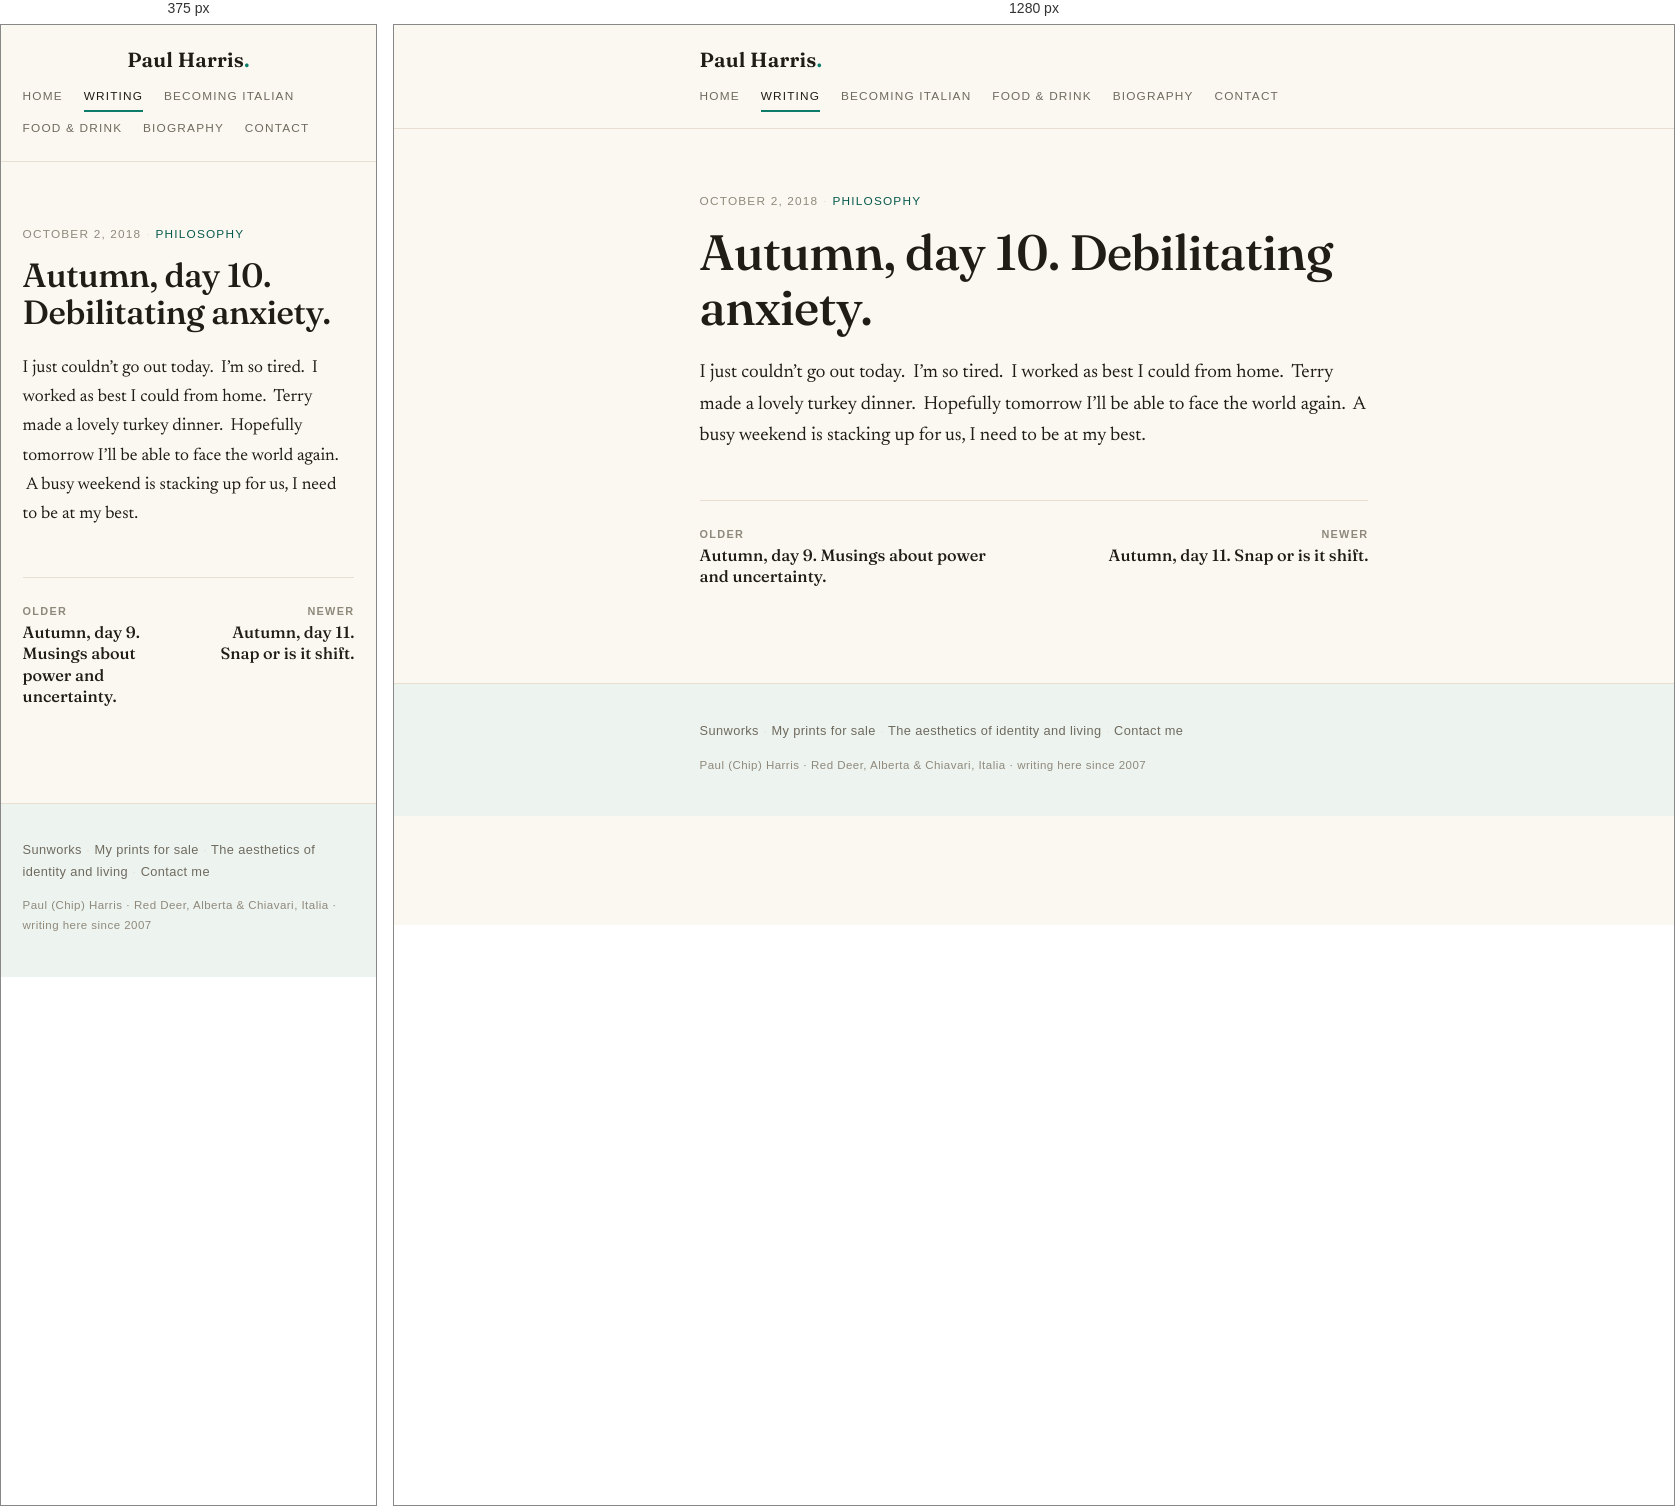
Rendered at 375 px and 1280 px, left to right.

<!-- file: index.html -->
<!DOCTYPE html>
<html lang="en">
<head>
<meta charset="utf-8">
<meta name="viewport" content="width=device-width, initial-scale=1">
<title>Autumn, day 10. Debilitating anxiety. — Paul Harris</title>
<meta name="description" content="I just couldn’t go out today. I’m so tired. I worked as best I could from home. Terry made a lovely turkey dinner. Hopefully tomorrow I’ll be able …">
<link rel="stylesheet" href="/style.css">
<link rel="icon" href="/favicon.svg" type="image/svg+xml">
</head>
<body>
  <header class="site-head">
    <div class="wrap head-row">
      <a class="wordmark" href="/">Paul Harris<span class="mark">.</span></a>
      <nav class="site-nav">
        <a href="/">Home</a>
        <a href="/writing/" class="active">Writing</a>
        <a href="/becoming-italian/">Becoming Italian</a>
        <a href="/recipes/">Food &amp; Drink</a>
        <a href="/about-2/">Biography</a>
        <a href="/contact-me/">Contact</a>
      </nav>
    </div>
  </header>
  <main class="wrap post">
    <article>
      <header class="post-head">
        <p class="post-meta">October 2, 2018 <span class="dot">·</span> <span class="cats">philosophy</span></p>
        <h1 class="post-title">Autumn, day 10. Debilitating anxiety.</h1>
      </header>
      <div class="prose">
        <p>I just couldn&#8217;t go out today.  I&#8217;m so tired.  I worked as best I could from home.  Terry made a lovely turkey dinner.  Hopefully tomorrow I&#8217;ll be able to face the world again.  A busy weekend is stacking up for us, I need to be at my best.  </p>
      </div>
    </article>
    
    <nav class="pager"><a class="pager-prev" href="/writing/autumn-day-6/"><span class="pager-label">Older</span>Autumn, day 9. Musings about power and uncertainty.</a><a class="pager-next" href="/writing/autumn-day-11/"><span class="pager-label">Newer</span>Autumn, day 11. Snap or is it shift.</a></nav>
  </main>
  <footer class="site-foot">
    <div class="wrap">
      <p class="foot-more"><a href="/sunworks/">Sunworks</a> <span class="dot">·</span> <a href="/my-prints-for-sale/">My prints for sale</a> <span class="dot">·</span> <a href="/the-aesthetics-of-identity-and-living/">The aesthetics of identity and living</a> <span class="dot">·</span> <a href="/contact-me/">Contact me</a></p>
      <p class="foot-fine">Paul (Chip) Harris · Red Deer, Alberta &amp; Chiavari, Italia · writing here since 2007</p>
    </div>
  </footer>
</body>
</html>


/* @media block from style.css */
@media (max-width: 560px) {
  body { font-size: 1.09rem; }
  .prose { font-size: 1.09rem; }
  .prose figure.alignleft, .prose .alignleft,
  .prose figure.alignright, .prose .alignright {
    float: none;
    margin: 1.4rem 0;
    max-width: 100% !important;
  }
  .arc-link { flex-direction: column; gap: .1rem; }
  .head-row { justify-content: center; text-align: center; }
  .home-nav { justify-content: center; }
}